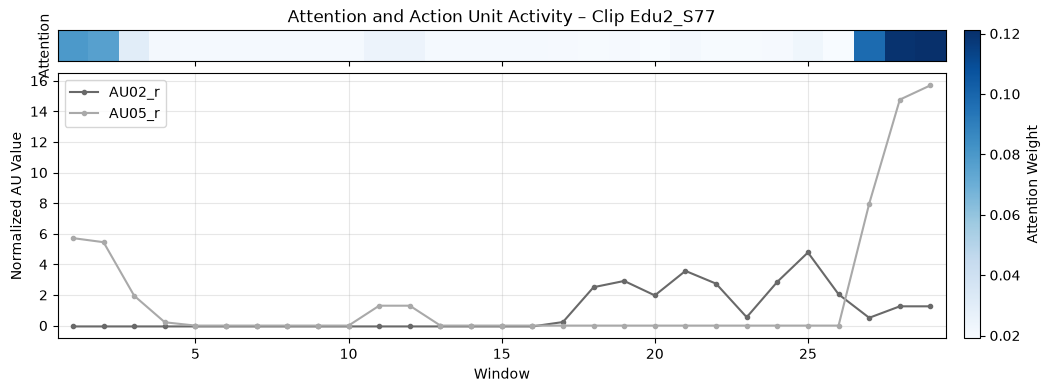

The file beside this chart, header and first rows:
, window, start_time_seconds, end_time_seconds, attention_weight
0, 29, 4.667, 5, 0.1210
1, 28, 4.5, 4.833, 0.1198
2, 27, 4.333, 4.667, 0.0976
3, 1, 0.0000, 0.3333, 0.0796
4, 2, 0.1667, 0.5000, 0.0763
